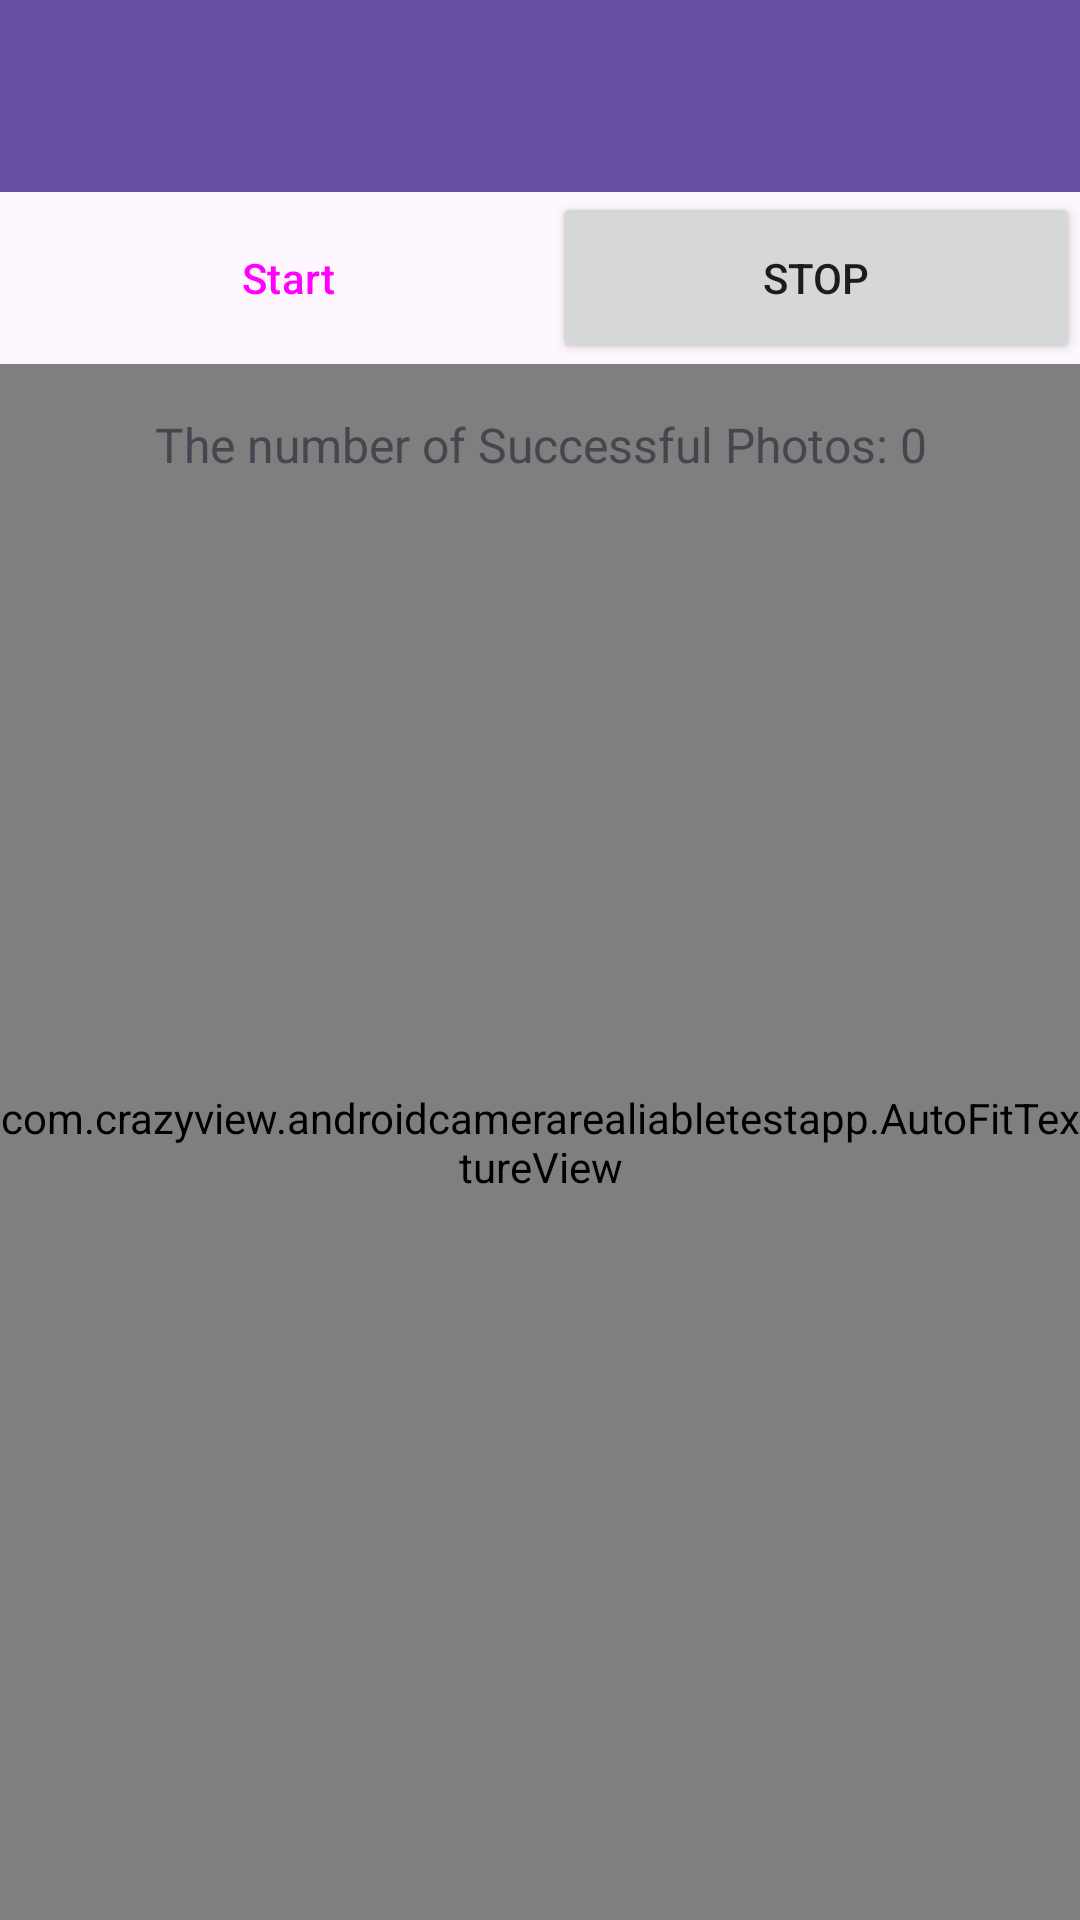

This screen was rendered from an Android layout file. Write that file and the resources it references.
<!-- AndroidManifest.xml: application theme Theme.AndroidCameraRealiableTestApp -->
<!-- res/layout/activity_test.xml -->
<?xml version="1.0" encoding="utf-8"?>
<LinearLayout xmlns:android="http://schemas.android.com/apk/res/android"
    xmlns:tools="http://schemas.android.com/tools"
    android:layout_width="match_parent"
    android:layout_height="match_parent"
    android:orientation="vertical"
    android:weightSum="10">

    
    <androidx.appcompat.widget.Toolbar
        android:id="@+id/toolbar"
        android:layout_width="match_parent"
        android:layout_height="wrap_content"
        android:background="?attr/colorPrimary"
        android:theme="?attr/actionBarTheme"
        android:popupTheme="@style/ThemeOverlay.AppCompat.Light"/>

    
    <LinearLayout
        android:layout_width="match_parent"
        android:layout_height="0dip"
        android:layout_weight="1"
        android:orientation="horizontal">

        <Button
            android:id="@+id/btn_start"
            android:layout_width="0dp"
            android:layout_height="match_parent"
            android:layout_weight="1"
            android:text="Start"
            style="?android:attr/buttonBarButtonStyle"
            tools:ignore="NestedWeights" />

        <Button
            android:id="@+id/btn_stop"
            android:layout_width="0dp"
            android:layout_height="match_parent"
            android:layout_weight="1"
            android:text="Stop"/>

    </LinearLayout>

    
    <RelativeLayout
        android:layout_width="match_parent"
        android:layout_height="0dip"
        android:layout_weight="9">

        <com.crazyview.androidcamerarealiabletestapp.AutoFitTextureView
            android:id="@+id/texture"
            android:layout_width="match_parent"
            android:layout_height="match_parent"
            tools:ignore="MissingClass" />

        <TextView
            android:id="@+id/tv_successful_photos"
            android:layout_width="match_parent"
            android:layout_height="wrap_content"
            android:text="@string/the_number_of_successful_photos_0"
            android:gravity="center"
            android:padding="16dp"
            android:textSize="16sp" />
    </RelativeLayout>

</LinearLayout>
<!-- resources referenced by this layout -->
<resources>
  <string name="the_number_of_successful_photos_0">The number of Successful Photos: 0</string>
  <style name="Theme.AndroidCameraRealiableTestApp" parent="Base.Theme.AndroidCameraRealiableTestApp" />
  <style name="Base.Theme.AndroidCameraRealiableTestApp" parent="Theme.Material3.DayNight.NoActionBar">
          
          
      </style>
</resources>
